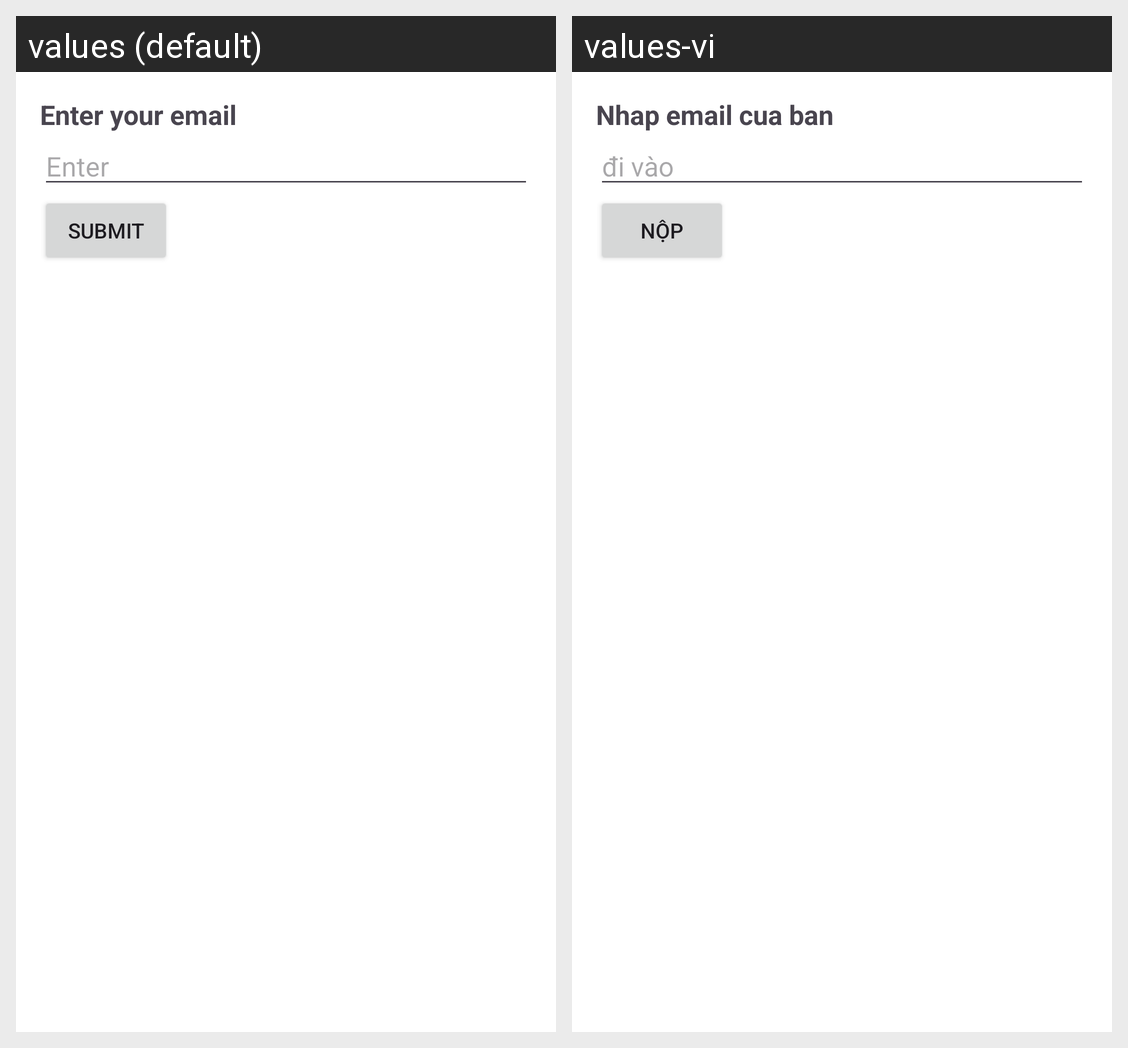

The same Android screen rendered under two of its app's locales, left to right. List the strings drawn on it with the default value and each locale's translation.
Android screen res/layout/fragment_enter_email.xml rendered under 2 locales, left to right: values (default), values-vi. Device: Nexus 5 (rendered at 1080×1920; each locale shown at half size, 540×960, under a caption strip naming it); theme Theme.Bt1.
Strings drawn on this screen, with the default value and each locale's value (text and hints the layout hard-codes, and strings that could not be matched under every locale, appear in the picture but are not listed):

enter_your_email
  values: Enter your email
  values-vi: Nhap email cua ban

enter_your_name
  values: Enter
  values-vi: đi vào

submit
  values: Submit
  values-vi: Nộp
